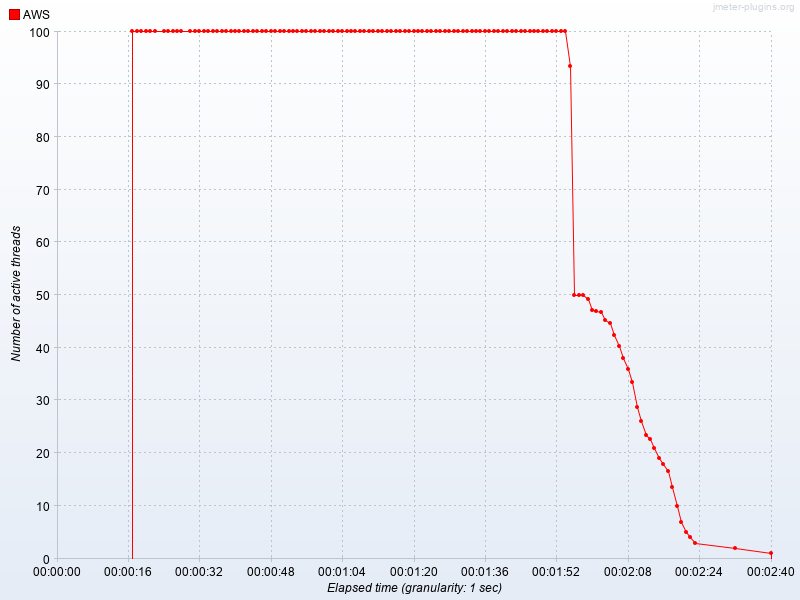

Source data for this figure (header and first rows):
Elapsed time, AWS
22:14:53.0, 100.0
22:14:54.0, 100.0
22:14:55.0, 100.0
22:14:56.0, 100.0
22:14:57.0, 100.0
22:14:58.0, 100.0
22:15:00.0, 100.0
22:15:01.0, 100.0
22:15:02.0, 100.0
22:15:03.0, 100.0
22:15:04.0, 100.0
22:15:06.0, 100.0
22:15:07.0, 100.0
22:15:08.0, 100.0
22:15:09.0, 100.0
22:15:10.0, 100.0
22:15:11.0, 100.0
22:15:12.0, 100.0
22:15:13.0, 100.0
22:15:14.0, 100.0
22:15:15.0, 100.0
22:15:16.0, 100.0
22:15:17.0, 100.0
22:15:18.0, 100.0
22:15:19.0, 100.0
22:15:20.0, 100.0
22:15:21.0, 100.0
22:15:22.0, 100.0
22:15:23.0, 100.0
22:15:24.0, 100.0
22:15:25.0, 100.0
22:15:26.0, 100.0
22:15:27.0, 100.0
22:15:28.0, 100.0
22:15:29.0, 100.0
22:15:30.0, 100.0
22:15:31.0, 100.0
22:15:32.0, 100.0
22:15:33.0, 100.0
22:15:34.0, 100.0
22:15:35.0, 100.0
22:15:36.0, 100.0
22:15:37.0, 100.0
22:15:38.0, 100.0
22:15:39.0, 100.0
22:15:40.0, 100.0
22:15:41.0, 100.0
22:15:42.0, 100.0
22:15:43.0, 100.0
22:15:44.0, 100.0
22:15:45.0, 100.0
22:15:46.0, 100.0
22:15:47.0, 100.0
22:15:48.0, 100.0
22:15:49.0, 100.0
22:15:50.0, 100.0
22:15:51.0, 100.0
22:15:52.0, 100.0
22:15:53.0, 100.0
22:15:54.0, 100.0
... 67 more rows
